The GitHub repository wilson-repo/vlp-module contains a labelled image folder "CODEBRIM" with 2 categories: background, defects. Examples follow, each with its label.

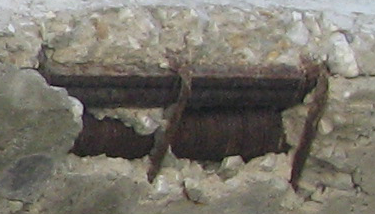
Label: defects

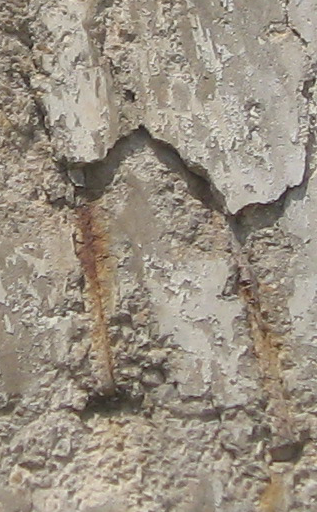
Label: defects

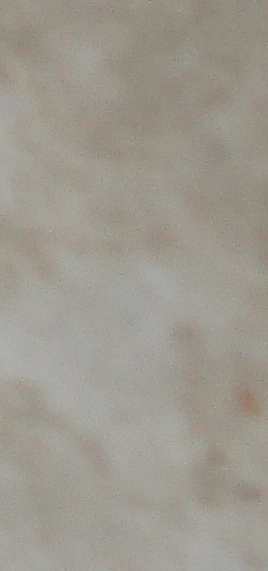
Label: background

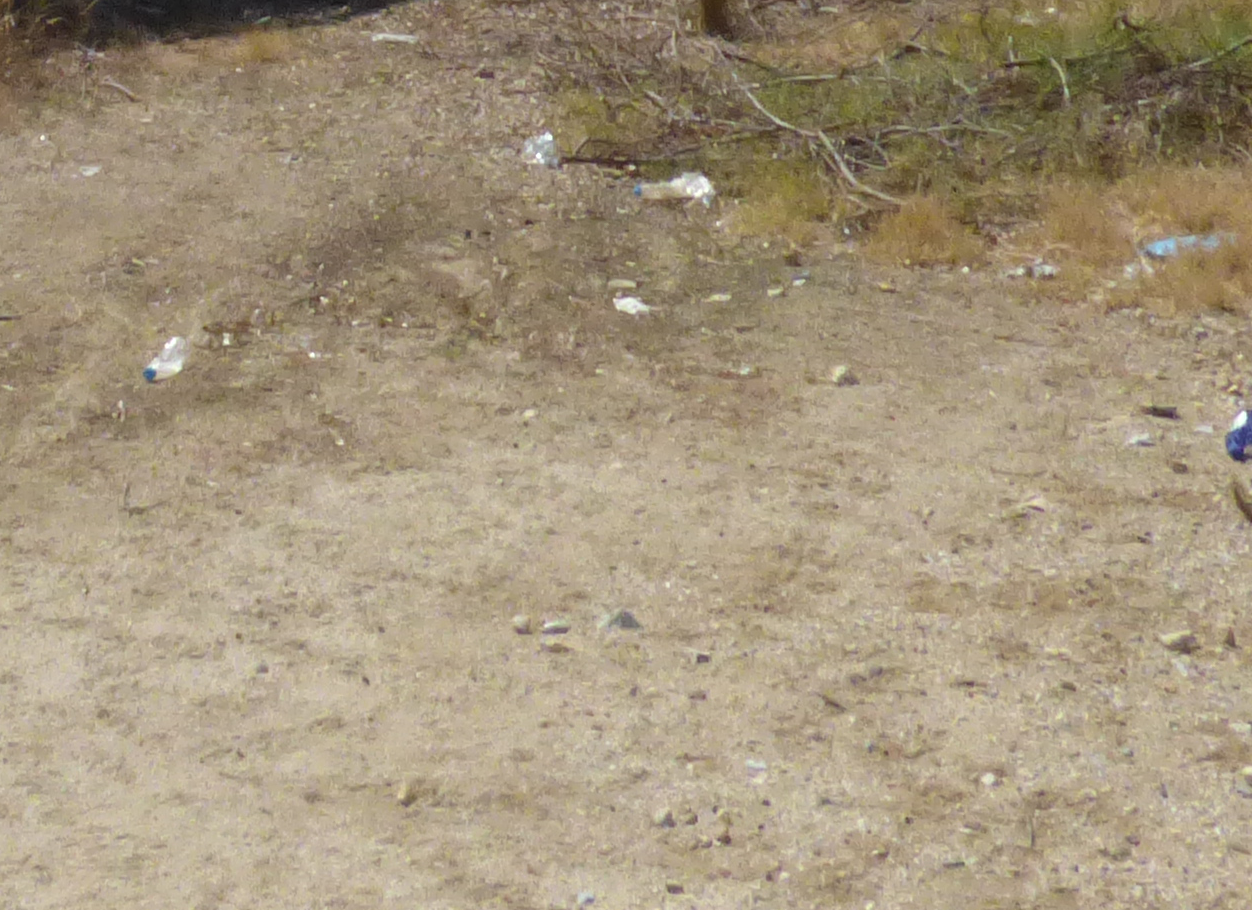
Label: background

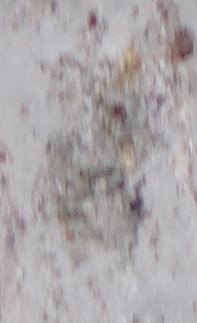
Label: defects

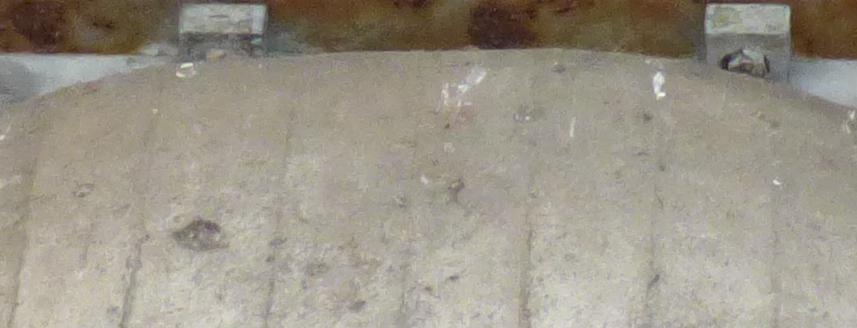
Label: background
